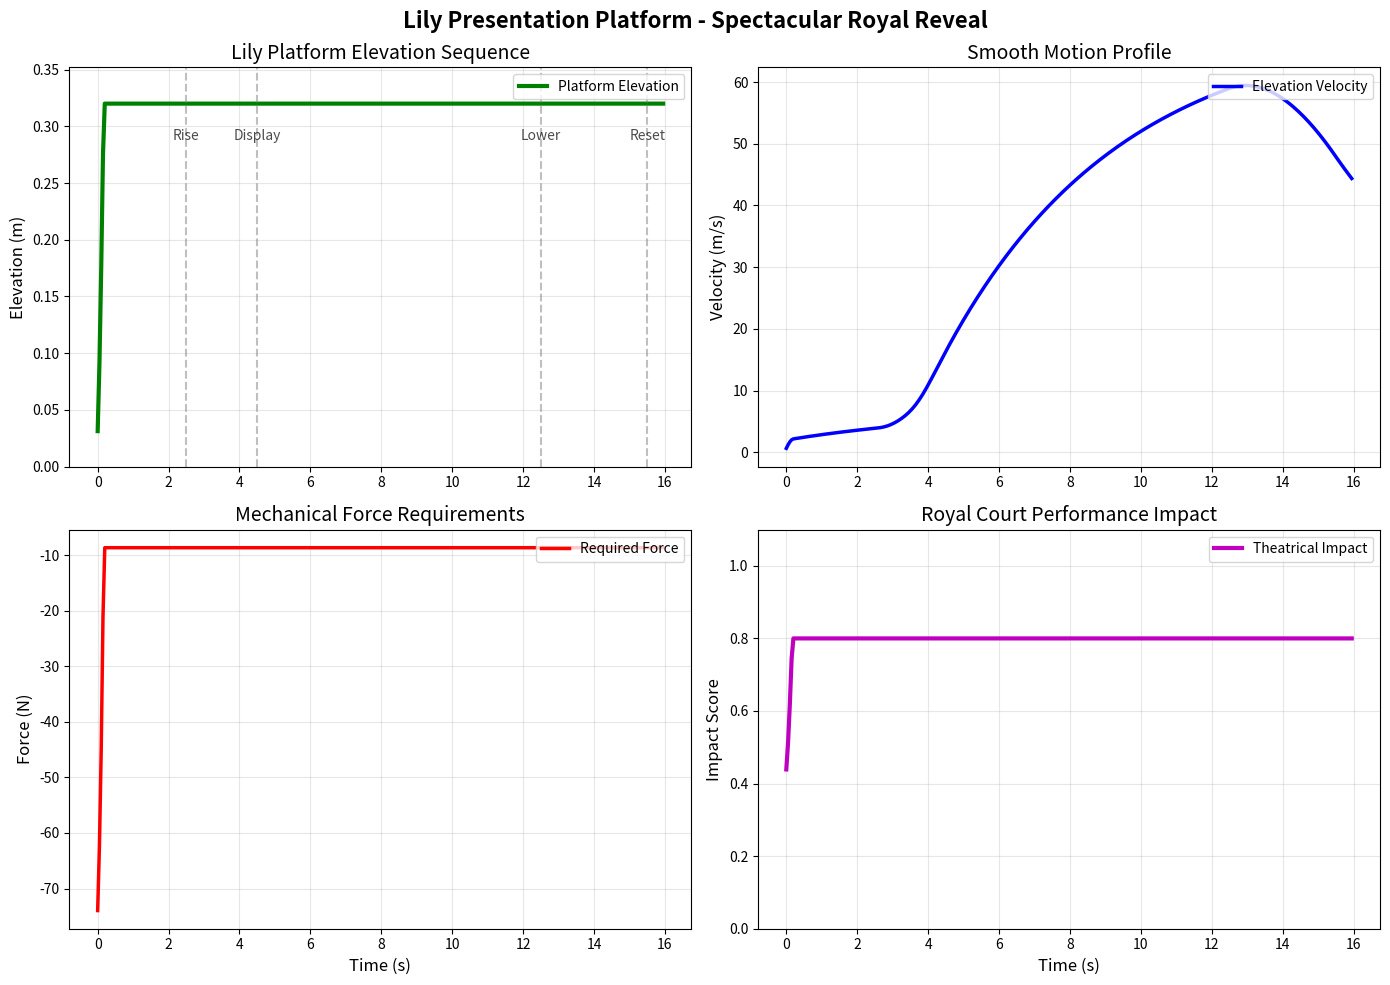
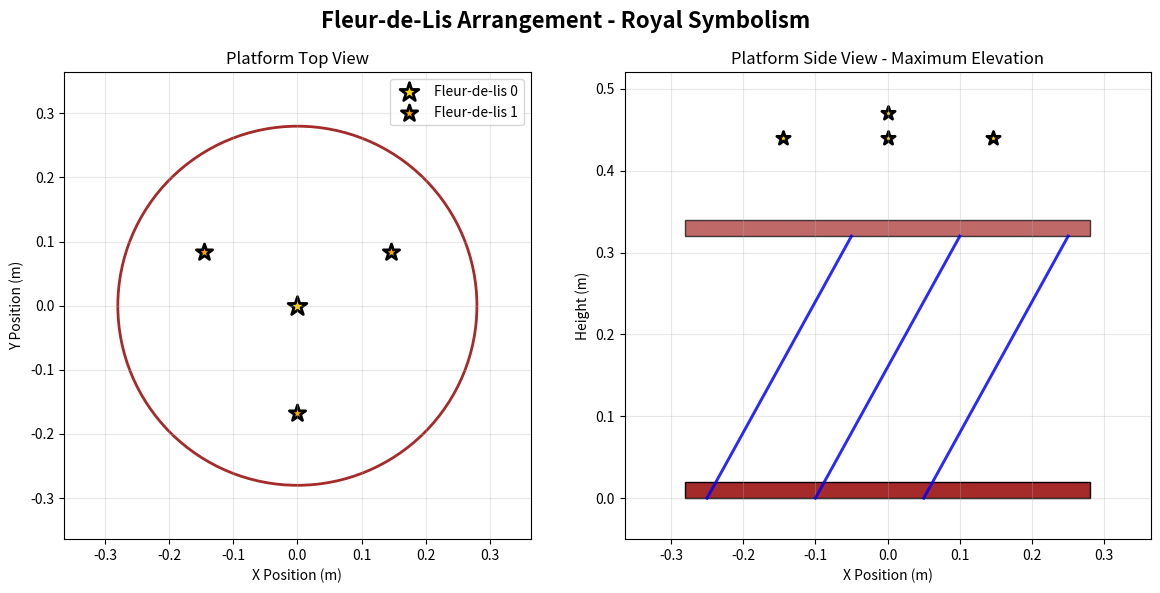

Reproduce these figures in Python, in order.
"""
Lily Presentation Platform for Leonardo's Mechanical Lion
Spectacular rising platform revealing fleurs-de-lis for King Francis I
"""

from __future__ import annotations

import math
from dataclasses import dataclass
from typing import List, Tuple

import matplotlib.pyplot as plt

# French royal symbolism
FLEUR_DE_LIS_SYMBOLISM = {
    "meaning": "French royal symbol of sovereignty and honor",
    "historical_significance": "Gift to celebrate Franco-Florentine alliance",
    "leonardo_interpretation": "Mechanical poetry representing unity of Florence and France",
}

@dataclass
class FleurDeLis:
    """Individual fleur-de-lis decorative element."""
    id: int
    height_mm: float = 120.0
    width_mm: float = 80.0
    material: str = "gilded bronze"
    weight_kg: float = 0.15
    mounting_type: str = "screw_socket"
    gem_decorations: int = 3  # Small gems for royal sparkle

@dataclass
class ScissorLiftArm:
    """Individual scissor lift arm for platform elevation."""
    length_m: float
    width_m: float = 0.03
    thickness_m: float = 0.008
    material: str = "bronze"
    joint_radius_m: float = 0.008

    def calculate_arm_mass(self) -> float:
        """Calculate mass of scissor lift arm."""
        volume_m3 = self.length_m * self.width_m * self.thickness_m
        density = 8700 if self.material == "bronze" else 750
        return volume_m3 * density

class LilyPresentationPlatform:
    """Rising platform system for dramatic lily presentation."""

    def __init__(self):
        # Platform dimensions
        self.diameter_m = 0.56  # Platform diameter (70% of chest width)
        self.thickness_m = 0.02  # Platform thickness
        self.max_elevation_m = 0.32  # Maximum elevation (80% of chest depth)

        # Current state
        self.current_elevation_m = 0.0
        self.target_elevation_m = 0.0
        self.elevation_velocity_m_s = 0.0

        # Scissor lift mechanism
        self.num_scissor_pairs = 3
        self.scissor_arms = []
        for _i in range(self.num_scissor_pairs):
            arm_length = self.max_elevation_m / (2 * math.sin(math.pi/6))  # 30° angle
            self.scissor_arms.append(ScissorLiftArm(arm_length))

        # Fleurs-de-lis arrangement
        self.fleurs_de_lis = []
        self.arrange_lilies()

        # Drive mechanism
        self.drive_gear_ratio = 4.0
        self.cam_lift_profile = "modified_sinusoidal"
        self.spring_assistance_force_n = 80.0

        # Performance timing
        self.elevation_duration_s = 2.0
        self.display_duration_s = 8.0
        self.lowering_duration_s = 3.0

    def arrange_lilies(self) -> None:
        """Arrange fleurs-de-lis in symbolic pattern on platform."""
        # Central fleur-de-lis (largest, most important)
        self.fleurs_de_lis.append(FleurDeLis(0, height_mm=150.0, width_mm=100.0))

        # Surrounding fleurs-de-lis in trinity pattern
        radius = self.diameter_m * 0.3
        for i in range(3):
            angle = 2 * math.pi * i / 3 - math.pi/2  # Start from top
            lily = FleurDeLis(i + 1)
            lily.angle_rad = angle
            lily.radius_m = radius
            self.fleurs_de_lis.append(lily)

    def calculate_platform_mass(self) -> float:
        """Calculate total mass of platform and decorations."""
        # Platform mass
        platform_volume = math.pi * (self.diameter_m/2)**2 * self.thickness_m
        platform_mass = platform_volume * 750  # Oak density

        # Scissor lift mass
        scissor_mass = sum(arm.calculate_arm_mass() for arm in self.scissor_arms)

        # Fleurs-de-lis mass
        lilies_mass = sum(lily.weight_kg for lily in self.fleurs_de_lis)

        return platform_mass + scissor_mass + lilies_mass

    def calculate_required_force(self, elevation_m: float) -> float:
        """Calculate force required to maintain platform at given elevation."""
        total_mass = self.calculate_platform_mass()
        gravitational_force = total_mass * 9.81

        # Scissor lift mechanical advantage decreases with elevation
        angle = math.asin(elevation_m / (2 * self.scissor_arms[0].length_m))
        mechanical_advantage = 1 / (2 * math.tan(angle)) if angle > 0.01 else 100.0

        required_force = gravitational_force / mechanical_advantage
        return required_force - self.spring_assistance_force_n  # Subtract spring assistance

    def calculate_cam_profile(self, angle_rad: float) -> float:
        """
        Calculate cam lift profile for smooth platform elevation.

        Uses modified sinusoidal profile for gentle acceleration/deceleration.
        """
        # Base sinusoidal lift
        base_lift = (1 - math.cos(angle_rad)) / 2

        # Add smoothing curves for theatrical effect
        smoothing = math.sin(angle_rad * 3) * 0.05 * math.sin(angle_rad)

        lift_factor = base_lift + smoothing
        return max(0.0, min(1.0, lift_factor))

    def update_elevation(self, dt_s: float, target_progress: float) -> None:
        """Update platform elevation with smooth motion control."""
        # Calculate target elevation based on progress
        self.target_elevation_m = self.max_elevation_m * target_progress

        # Calculate required force
        required_force = self.calculate_required_force(self.current_elevation_m)

        # Spring-assisted elevation dynamics
        spring_force = self.spring_assistance_force_n * target_progress
        net_force = spring_force - required_force

        # Update velocity and position
        total_mass = self.calculate_platform_mass()
        acceleration = net_force / total_mass

        self.elevation_velocity_m_s += acceleration * dt_s

        # Apply damping for smooth motion
        damping_coefficient = 0.2
        self.elevation_velocity_m_s *= (1.0 - damping_coefficient * dt_s)

        # Update elevation
        self.current_elevation_m += self.elevation_velocity_m_s * dt_s

        # Apply limits
        self.current_elevation_m = max(0.0, min(self.current_elevation_m, self.max_elevation_m))

    def get_lily_positions_3d(self) -> List[Tuple[float, float, float]]:
        """Get 3D positions of all fleurs-de-lis at current elevation."""
        positions = []

        for lily in self.fleurs_de_lis:
            if lily.id == 0:  # Central lily
                x, y = 0.0, 0.0
            else:  # Surrounding lilies
                x = lily.radius_m * math.cos(lily.angle_rad)
                y = lily.radius_m * math.sin(lily.angle_rad)

            z = self.current_elevation_m + (lily.height_mm / 1000)  # Height above platform
            positions.append((x, y, z))

        return positions

    def calculate_theatrical_impact(self) -> dict:
        """Calculate theatrical impact metrics for royal performance."""
        elevation_ratio = self.current_elevation_m / self.max_elevation_m if self.max_elevation_m > 0 else 0.0

        # Visibility impact (based on elevation and number of lilies)
        visibility_score = elevation_ratio * len(self.fleurs_de_lis) / 4.0

        # Royal symbolism impact
        symbolism_score = 1.0  # Maximum for fleurs-de-lis

        # Mechanical elegance score
        smoothness_score = 1.0 - abs(self.elevation_velocity_m_s) / 0.5  # Penalty for fast motion
        smoothness_score = max(0.0, smoothness_score)

        overall_impact = (visibility_score * 0.4 + symbolism_score * 0.4 + smoothness_score * 0.2)

        return {
            "visibility_score": visibility_score,
            "symbolism_score": symbolism_score,
            "smoothness_score": smoothness_score,
            "overall_theatrical_impact": overall_impact,
            "royal_appeal": "High - fleurs-de-lis symbolize Franco-Florentine alliance",
        }

def simulate_lily_presentation():
    """Simulate complete lily presentation sequence."""
    platform = LilyPresentationPlatform()

    # Timing parameters
    total_time = 16.0  # Total performance time
    dt = 0.05  # Time step
    steps = int(total_time / dt)

    # Data storage
    time_array = []
    elevation_array = []
    velocity_array = []
    force_array = []
    impact_array = []

    # Simulation phases
    pause_duration = 2.5
    elevation_duration = platform.elevation_duration_s
    display_duration = platform.display_duration_s
    lowering_duration = platform.lowering_duration_s

    for step in range(steps):
        t = step * dt
        time_array.append(t)

        # Determine phase and target progress
        if t < pause_duration:
            target_progress = 0.0
        elif t < pause_duration + elevation_duration:
            progress = (t - pause_duration) / elevation_duration
            target_progress = platform.calculate_cam_profile(progress * math.pi)
        elif t < pause_duration + elevation_duration + display_duration:
            target_progress = 1.0
        elif t < pause_duration + elevation_duration + display_duration + lowering_duration:
            progress = (t - pause_duration - elevation_duration - display_duration) / lowering_duration
            target_progress = 1.0 - progress
        else:
            target_progress = 0.0

        # Update platform
        platform.update_elevation(dt, target_progress)

        # Record data
        elevation_array.append(platform.current_elevation_m)
        velocity_array.append(platform.elevation_velocity_m_s)
        force_array.append(platform.calculate_required_force(platform.current_elevation_m))
        impact_data = platform.calculate_theatrical_impact()
        impact_array.append(impact_data["overall_theatrical_impact"])

    return {
        "time_s": time_array,
        "elevation_m": elevation_array,
        "velocity_m_s": velocity_array,
        "required_force_n": force_array,
        "theatrical_impact": impact_array,
        "platform": platform,
    }

def visualize_lily_presentation():
    """Create comprehensive visualization of lily presentation."""
    sim_data = simulate_lily_presentation()
    platform = sim_data["platform"]

    # Create multi-panel figure
    fig, axes = plt.subplots(2, 2, figsize=(14, 10))
    fig.suptitle("Lily Presentation Platform - Spectacular Royal Reveal", fontsize=16, fontweight='bold')

    # Plot 1: Platform elevation over time
    axes[0, 0].plot(sim_data["time_s"], sim_data["elevation_m"], 'g-', linewidth=3, label='Platform Elevation')
    axes[0, 0].set_ylabel('Elevation (m)', fontsize=12)
    axes[0, 0].set_title('Lily Platform Elevation Sequence', fontsize=14)
    axes[0, 0].grid(True, alpha=0.3)
    axes[0, 0].set_ylim(0, platform.max_elevation_m * 1.1)
    axes[0, 0].legend(loc='upper right')

    # Add phase markers
    phase_markers = [2.5, 4.5, 12.5, 15.5]
    phase_labels = ['Rise', 'Display', 'Lower', 'Reset']
    for _i, (marker, label) in enumerate(zip(phase_markers, phase_labels)):
        axes[0, 0].axvline(x=marker, color='gray', linestyle='--', alpha=0.5)
        axes[0, 0].text(marker, platform.max_elevation_m * 0.9, label,
                       ha='center', fontsize=10, alpha=0.7)

    # Plot 2: Elevation velocity profile
    axes[0, 1].plot(sim_data["time_s"], sim_data["velocity_m_s"], 'b-', linewidth=2.5, label='Elevation Velocity')
    axes[0, 1].set_ylabel('Velocity (m/s)', fontsize=12)
    axes[0, 1].set_title('Smooth Motion Profile', fontsize=14)
    axes[0, 1].grid(True, alpha=0.3)
    axes[0, 1].legend(loc='upper right')

    # Plot 3: Force requirements
    axes[1, 0].plot(sim_data["time_s"], sim_data["required_force_n"], 'r-', linewidth=2.5, label='Required Force')
    axes[1, 0].set_xlabel('Time (s)', fontsize=12)
    axes[1, 0].set_ylabel('Force (N)', fontsize=12)
    axes[1, 0].set_title('Mechanical Force Requirements', fontsize=14)
    axes[1, 0].grid(True, alpha=0.3)
    axes[1, 0].legend(loc='upper right')

    # Plot 4: Theatrical impact
    axes[1, 1].plot(sim_data["time_s"], sim_data["theatrical_impact"], 'm-', linewidth=3, label='Theatrical Impact')
    axes[1, 1].set_xlabel('Time (s)', fontsize=12)
    axes[1, 1].set_ylabel('Impact Score', fontsize=12)
    axes[1, 1].set_title('Royal Court Performance Impact', fontsize=14)
    axes[1, 1].grid(True, alpha=0.3)
    axes[1, 1].set_ylim(0, 1.1)
    axes[1, 1].legend(loc='upper right')

    plt.tight_layout()
    return fig

def create_lily_arrangement_diagram():
    """Create detailed diagram of lily arrangement on platform."""
    platform = LilyPresentationPlatform()

    fig, (ax1, ax2) = plt.subplots(1, 2, figsize=(12, 6))
    fig.suptitle("Fleur-de-Lis Arrangement - Royal Symbolism", fontsize=16, fontweight='bold')

    # Top view of platform
    circle = plt.Circle((0, 0), platform.diameter_m/2, fill=False, edgecolor='brown', linewidth=2)
    ax1.add_patch(circle)

    # Draw lilies
    for lily in platform.fleurs_de_lis:
        if lily.id == 0:
            x, y = 0, 0
            marker_size = 200
            color = 'gold'
        else:
            x = lily.radius_m * math.cos(lily.angle_rad)
            y = lily.radius_m * math.sin(lily.angle_rad)
            marker_size = 150
            color = 'orange'

        ax1.scatter(x, y, s=marker_size, c=color, marker='*',
                   edgecolors='black', linewidth=2, label=f'Fleur-de-lis {lily.id}' if lily.id <= 1 else '')

    ax1.set_xlim(-platform.diameter_m/2 * 1.3, platform.diameter_m/2 * 1.3)
    ax1.set_ylim(-platform.diameter_m/2 * 1.3, platform.diameter_m/2 * 1.3)
    ax1.set_aspect('equal')
    ax1.set_xlabel('X Position (m)')
    ax1.set_ylabel('Y Position (m)')
    ax1.set_title('Platform Top View')
    ax1.grid(True, alpha=0.3)
    ax1.legend()

    # Side view showing elevation
    ax2.add_patch(plt.Rectangle((-platform.diameter_m/2, 0), platform.diameter_m, 0.02,
                                facecolor='brown', edgecolor='black'))

    # Draw scissor lift arms
    for i in range(platform.num_scissor_pairs):
        x_offset = (i - 1) * 0.15
        ax2.plot([x_offset - 0.1, x_offset + 0.1], [0, platform.max_elevation_m],
                'b-', linewidth=2, alpha=0.6)
        ax2.plot([x_offset - 0.1, x_offset + 0.1], [0, platform.max_elevation_m],
                'b-', linewidth=2, alpha=0.6)

    # Draw elevated platform
    ax2.add_patch(plt.Rectangle((-platform.diameter_m/2, platform.max_elevation_m),
                                platform.diameter_m, 0.02,
                                facecolor='brown', edgecolor='black', alpha=0.7))

    # Draw lilies at elevated positions
    for lily in platform.fleurs_de_lis:
        x_pos = 0 if lily.id == 0 else lily.radius_m * math.cos(lily.angle_rad)

        y_pos = platform.max_elevation_m + lily.height_mm / 1000
        ax2.scatter(x_pos, y_pos, s=100, c='gold', marker='*',
                   edgecolors='black', linewidth=2)

    ax2.set_xlim(-platform.diameter_m/2 * 1.3, platform.diameter_m/2 * 1.3)
    ax2.set_ylim(-0.05, platform.max_elevation_m + 0.2)
    ax2.set_xlabel('X Position (m)')
    ax2.set_ylabel('Height (m)')
    ax2.set_title('Platform Side View - Maximum Elevation')
    ax2.grid(True, alpha=0.3)

    plt.tight_layout()
    return fig

if __name__ == "__main__":
    # Generate visualizations
    fig1 = visualize_lily_presentation()
    fig2 = create_lily_arrangement_diagram()
    plt.show()
